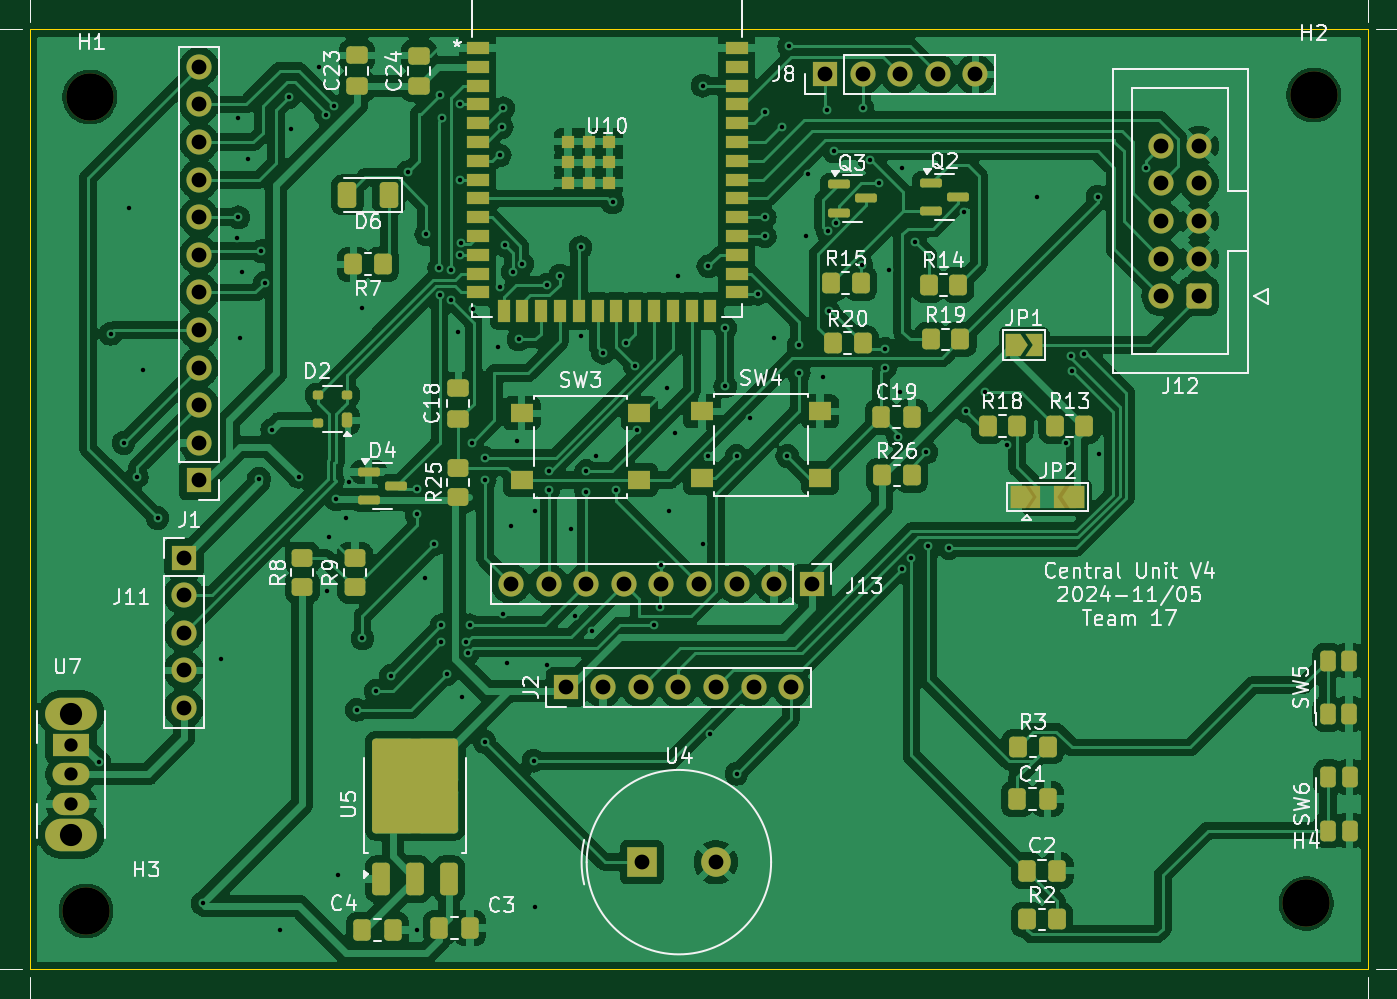
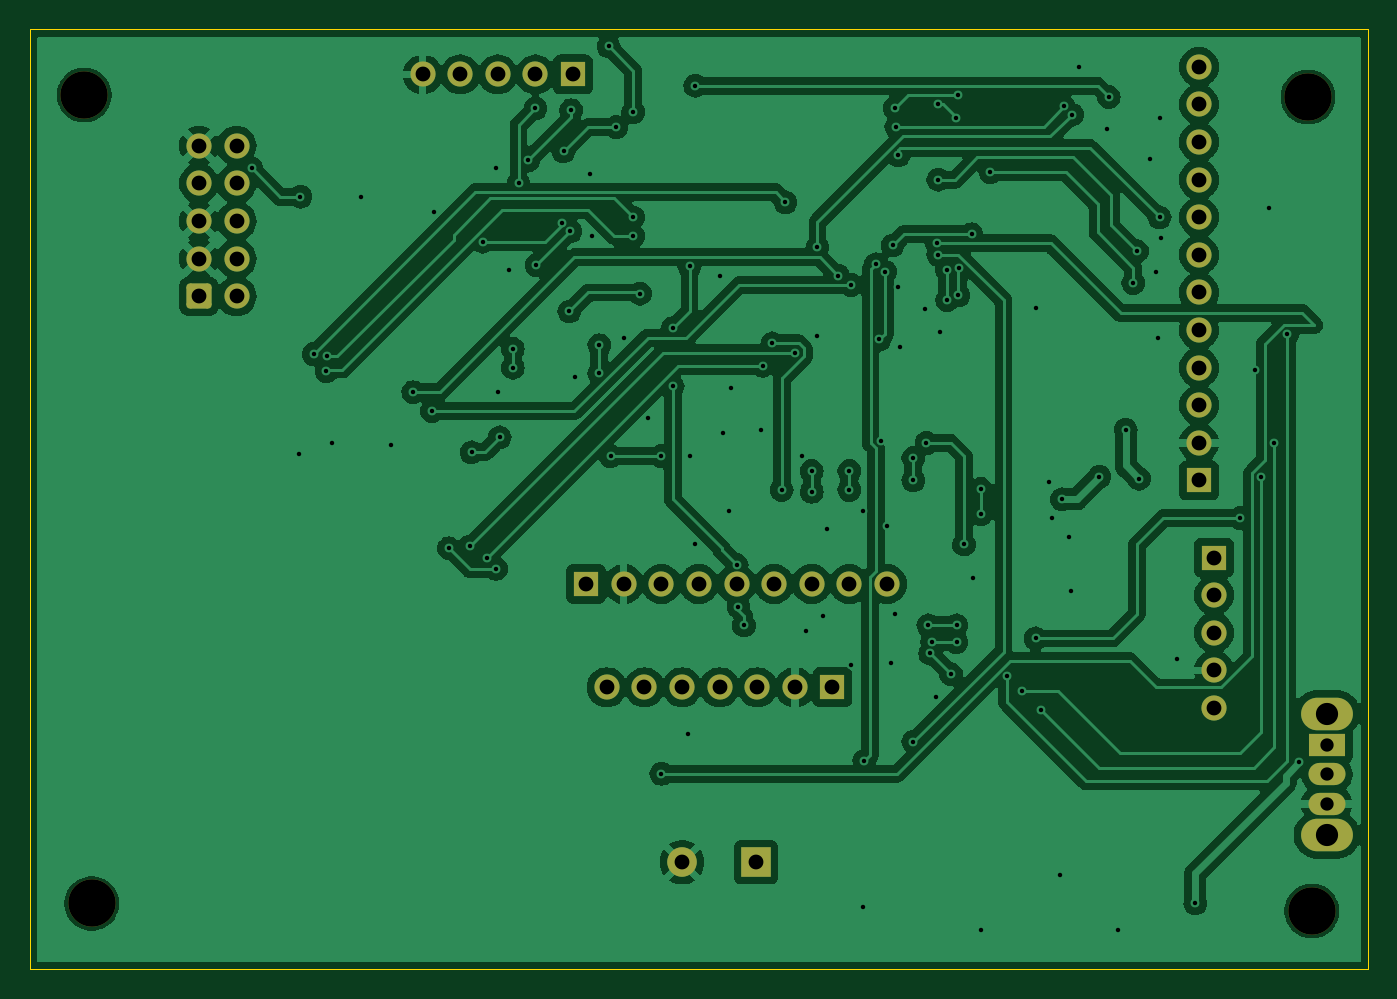
Circuit board: 11 layer files. Board 90.4 x 63.5 mm.
- bottom_copper: werable_unit (1)-B_Cu.gbr (186264 bytes)
- bottom_mask: werable_unit (1)-B_Mask.gbr (3092 bytes)
- paste: werable_unit (1)-B_Paste.gbr (459 bytes)
- bottom_silk: werable_unit (1)-B_Silkscreen.gbr (460 bytes)
- outline: werable_unit (1)-Edge_Cuts.gbr (613 bytes)
- top_copper: werable_unit (1)-F_Cu.gbr (256584 bytes)
- top_mask: werable_unit (1)-F_Mask.gbr (9000 bytes)
- paste: werable_unit (1)-F_Paste.gbr (6342 bytes)
- top_silk: werable_unit (1)-F_Silkscreen.gbr (109664 bytes)
- drill: werable_unit (1)-NPTH.drl (383 bytes)
- drill: werable_unit (1)-PTH.drl (3356 bytes)

=== bottom_copper: werable_unit (1)-B_Cu.gbr (186264 bytes, source omitted) ===
=== bottom_mask: werable_unit (1)-B_Mask.gbr (3092 bytes, source withheld) ===
=== paste: werable_unit (1)-B_Paste.gbr ===
%TF.GenerationSoftware,KiCad,Pcbnew,8.0.6*%
%TF.CreationDate,2024-11-05T17:21:10-06:00*%
%TF.ProjectId,werable_unit (1),77657261-626c-4655-9f75-6e6974202831,rev?*%
%TF.SameCoordinates,Original*%
%TF.FileFunction,Paste,Bot*%
%TF.FilePolarity,Positive*%
%FSLAX46Y46*%
G04 Gerber Fmt 4.6, Leading zero omitted, Abs format (unit mm)*
G04 Created by KiCad (PCBNEW 8.0.6) date 2024-11-05 17:21:10*
%MOMM*%
%LPD*%
G01*
G04 APERTURE LIST*
G04 APERTURE END LIST*
M02*

=== bottom_silk: werable_unit (1)-B_Silkscreen.gbr ===
%TF.GenerationSoftware,KiCad,Pcbnew,8.0.6*%
%TF.CreationDate,2024-11-05T17:21:10-06:00*%
%TF.ProjectId,werable_unit (1),77657261-626c-4655-9f75-6e6974202831,rev?*%
%TF.SameCoordinates,Original*%
%TF.FileFunction,Legend,Bot*%
%TF.FilePolarity,Positive*%
%FSLAX46Y46*%
G04 Gerber Fmt 4.6, Leading zero omitted, Abs format (unit mm)*
G04 Created by KiCad (PCBNEW 8.0.6) date 2024-11-05 17:21:10*
%MOMM*%
%LPD*%
G01*
G04 APERTURE LIST*
G04 APERTURE END LIST*
M02*

=== outline: werable_unit (1)-Edge_Cuts.gbr ===
%TF.GenerationSoftware,KiCad,Pcbnew,8.0.6*%
%TF.CreationDate,2024-11-05T17:21:10-06:00*%
%TF.ProjectId,werable_unit (1),77657261-626c-4655-9f75-6e6974202831,rev?*%
%TF.SameCoordinates,Original*%
%TF.FileFunction,Profile,NP*%
%FSLAX46Y46*%
G04 Gerber Fmt 4.6, Leading zero omitted, Abs format (unit mm)*
G04 Created by KiCad (PCBNEW 8.0.6) date 2024-11-05 17:21:10*
%MOMM*%
%LPD*%
G01*
G04 APERTURE LIST*
%TA.AperFunction,Profile*%
%ADD10C,0.050000*%
%TD*%
G04 APERTURE END LIST*
D10*
X85344000Y-36830000D02*
X175768000Y-36830000D01*
X175768000Y-100330000D01*
X85344000Y-100330000D01*
X85344000Y-36830000D01*
M02*

=== top_copper: werable_unit (1)-F_Cu.gbr (256584 bytes, source omitted) ===
=== top_mask: werable_unit (1)-F_Mask.gbr (9000 bytes, source omitted) ===
=== paste: werable_unit (1)-F_Paste.gbr (6342 bytes, source omitted) ===
=== top_silk: werable_unit (1)-F_Silkscreen.gbr (109664 bytes, source omitted) ===
=== drill: werable_unit (1)-NPTH.drl ===
M48
; DRILL file {KiCad 8.0.6} date 2024-11-05T17:21:08-0600
; FORMAT={-:-/ absolute / inch / decimal}
; #@! TF.CreationDate,2024-11-05T17:21:08-06:00
; #@! TF.GenerationSoftware,Kicad,Pcbnew,8.0.6
; #@! TF.FileFunction,NonPlated,1,2,NPTH
FMAT,2
INCH
; #@! TA.AperFunction,NonPlated,NPTH,ComponentDrill
T1C0.1260
%
G90
G05
T1
X3.51Y-3.795
X3.52Y-1.63
X6.755Y-3.775
X6.775Y-1.625
M30

=== drill: werable_unit (1)-PTH.drl ===
M48
; DRILL file {KiCad 8.0.6} date 2024-11-05T17:21:08-0600
; FORMAT={-:-/ absolute / inch / decimal}
; #@! TF.CreationDate,2024-11-05T17:21:08-06:00
; #@! TF.GenerationSoftware,Kicad,Pcbnew,8.0.6
; #@! TF.FileFunction,Plated,1,2,PTH
FMAT,2
INCH
; #@! TA.AperFunction,Plated,PTH,ViaDrill
T1C0.0118
; #@! TA.AperFunction,Plated,PTH,ComponentDrill
T2C0.0354
; #@! TA.AperFunction,Plated,PTH,ComponentDrill
T3C0.0394
; #@! TA.AperFunction,Plated,PTH,ComponentDrill
T4C0.0591
%
G90
G05
T1
X3.545Y-3.4
X3.575Y-2.26
X3.61Y-2.55
X3.625Y-1.925
X3.645Y-2.64
X3.66Y-2.355
X3.7Y-2.75
X3.82Y-3.775
X3.87Y-3.125
X3.91Y-2.005
X3.915Y-1.685
X3.915Y-1.95
X3.92Y-2.27
X3.925Y-2.095
X3.94Y-1.795
X3.97Y-2.645
X3.975Y-2.04
X3.985Y-2.125
X4.005Y-2.515
X4.025Y-3.845
X4.05Y-1.63
X4.055Y-1.715
X4.075Y-2.64
X4.13Y-1.55
X4.1477Y-1.6773
X4.15Y-2.945
X4.155Y-2.8
X4.17Y-1.655
X4.175Y-2.7
X4.18Y-3.7
X4.2Y-2.75
X4.21Y-2.655
X4.23Y-3.26
X4.245Y-2.19
X4.245Y-3.07
X4.28Y-3.21
X4.32Y-3.17
X4.365Y-1.83
X4.39Y-2.6729
X4.39Y-2.74
X4.39Y-3.845
X4.41Y-2.91
X4.415Y-1.995
X4.435Y-2.82
X4.4489Y-2.0848
X4.45Y-1.625
X4.4502Y-2.1576
X4.455Y-3.035
X4.455Y-3.08
X4.4564Y-1.685
X4.47Y-3.165
X4.48Y-2.09
X4.48Y-2.17
X4.5Y-2.255
X4.5036Y-1.65
X4.5036Y-1.85
X4.5036Y-2.05
X4.5076Y-2.0186
X4.51Y-3.225
X4.5198Y-3.0789
X4.525Y-3.11
X4.53Y-3.035
X4.535Y-2.55
X4.54Y-2.195
X4.57Y-2.59
X4.57Y-2.65
X4.57Y-3.345
X4.605Y-2.295
X4.61Y-1.785
X4.61Y-2.135
X4.615Y-1.71
X4.62Y-1.66
X4.62Y-3.005
X4.625Y-2.025
X4.63Y-3.135
X4.64Y-2.77
X4.645Y-2.095
X4.655Y-2.545
X4.66Y-2.275
X4.67Y-2.075
X4.7Y-3.395
X4.705Y-2.73
X4.705Y-3.785
X4.735Y-2.13
X4.735Y-3.14
X4.74Y-2.625
X4.74Y-2.675
X4.77Y-2.105
X4.8Y-2.78
X4.81Y-3.01
X4.825Y-2.03
X4.825Y-2.265
X4.84Y-2.625
X4.84Y-2.68
X4.855Y-3.05
X4.865Y-2.585
X4.885Y-2.31
X4.91Y-1.91
X4.92Y-2.675
X4.945Y-2.285
X4.97Y-2.345
X4.975Y-2.515
X5.02Y-3.0355
X5.035Y-2.9864
X5.04Y-2.875
X5.055Y-2.405
X5.06Y-2.73
X5.075Y-2.525
X5.085Y-2.105
X5.15Y-1.6
X5.15Y-2.82
X5.165Y-2.08
X5.165Y-2.585
X5.17Y-3.325
X5.21Y-2.245
X5.21Y-2.4
X5.24Y-2.585
X5.24Y-3.43
X5.275Y-2.485
X5.297Y-2.153
X5.315Y-1.67
X5.315Y-1.95
X5.315Y-2.0
X5.34Y-2.27
X5.36Y-1.71
X5.375Y-2.585
X5.38Y-1.495
X5.405Y-2.29
X5.405Y-2.365
X5.425Y-2.0
X5.43Y-1.835
X5.47Y-2.375
X5.48Y-1.665
X5.4822Y-1.9872
X5.485Y-2.2
X5.5Y-1.775
X5.5045Y-1.9649
X5.5723Y-2.0773
X5.575Y-1.66
X5.595Y-1.7986
X5.62Y-1.86
X5.635Y-2.3
X5.635Y-2.35
X5.645Y-2.09
X5.67Y-2.535
X5.675Y-2.415
X5.68Y-1.82
X5.68Y-2.885
X5.705Y-2.855
X5.715Y-2.015
X5.745Y-2.575
X5.75Y-2.825
X5.805Y-2.83
X5.845Y-1.935
X5.85Y-2.465
X5.9Y-2.415
X5.96Y-2.555
X6.04Y-1.895
X6.115Y-2.55
X6.13Y-2.32
X6.1308Y-2.3592
X6.165Y-2.3136
X6.2Y-1.895
X6.205Y-2.58
X6.33Y-1.82
T2
X3.47Y-3.3527
X3.47Y-3.4314
X3.47Y-3.5102
T3
X3.77Y-2.855
X3.77Y-2.955
X3.77Y-3.055
X3.77Y-3.155
X3.77Y-3.255
X3.81Y-1.55
X3.81Y-1.65
X3.81Y-1.75
X3.81Y-1.85
X3.81Y-1.95
X3.81Y-2.05
X3.81Y-2.15
X3.81Y-2.25
X3.81Y-2.35
X3.81Y-2.45
X3.81Y-2.55
X3.81Y-2.65
X4.64Y-2.925
X4.74Y-2.925
X4.785Y-3.2
X4.84Y-2.925
X4.885Y-3.2
X4.94Y-2.925
X4.985Y-3.2
X4.9881Y-3.665
X5.04Y-2.925
X5.085Y-3.2
X5.14Y-2.925
X5.185Y-3.2
X5.185Y-3.665
X5.24Y-2.925
X5.285Y-3.2
X5.34Y-2.925
X5.385Y-3.2
X5.44Y-2.925
X5.475Y-1.57
X5.575Y-1.57
X5.675Y-1.57
X5.775Y-1.57
X5.875Y-1.57
X6.37Y-1.76
X6.37Y-1.86
X6.37Y-1.96
X6.37Y-2.06
X6.37Y-2.16
X6.47Y-1.76
X6.47Y-1.86
X6.47Y-1.96
X6.47Y-2.06
X6.47Y-2.16
T4
X3.47Y-3.27
X3.47Y-3.5928
M30

